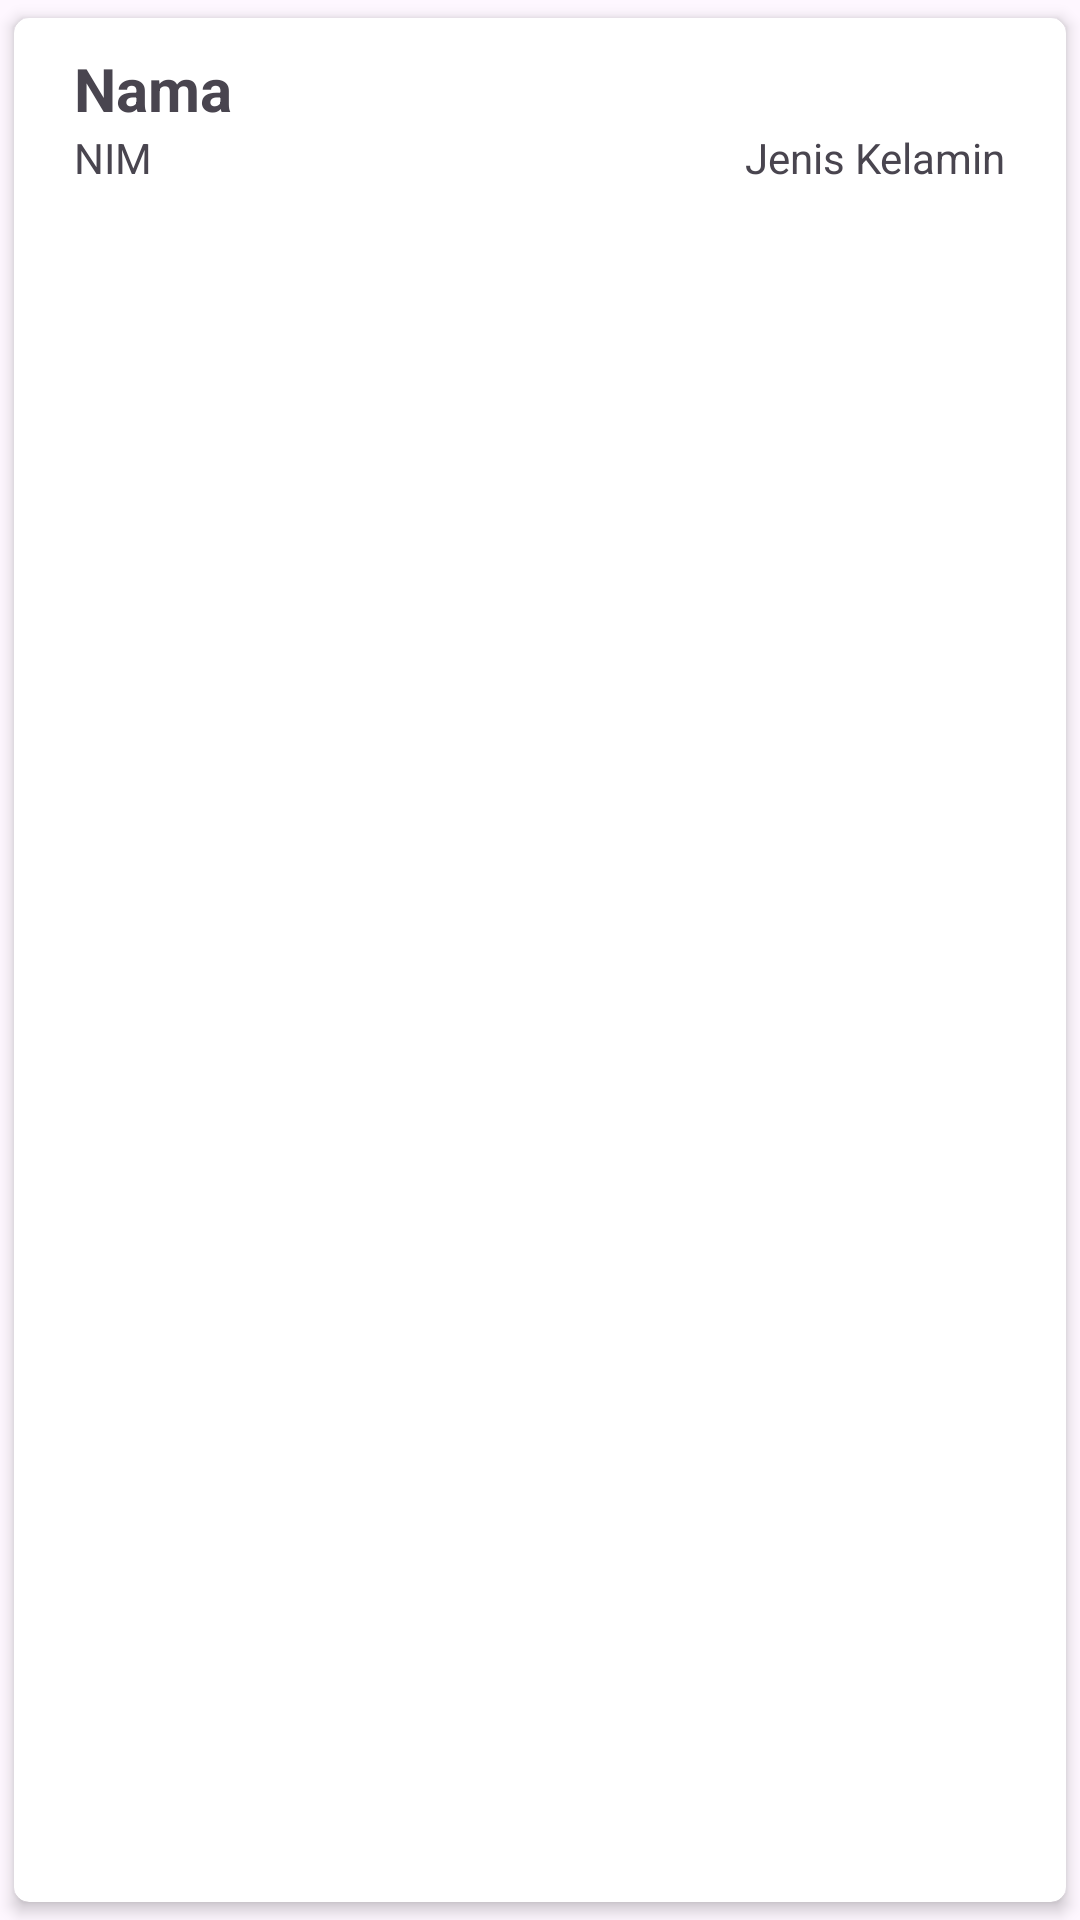

Write the Android layout XML for this screen, with the resource values it uses.
<!-- AndroidManifest.xml: application theme Theme.UAS212102416 -->
<!-- res/layout/list_mahasiswa.xml -->
<?xml version="1.0" encoding="utf-8"?>
<androidx.cardview.widget.CardView xmlns:android="http://schemas.android.com/apk/res/android"
    android:layout_width="match_parent"
    android:layout_height="wrap_content"
    xmlns:app="http://schemas.android.com/apk/res-auto"
    app:cardUseCompatPadding="true"
    app:cardCornerRadius="5dp"
    app:cardElevation="3dp"
    app:contentPadding="10dp">

    <LinearLayout
        android:layout_width="match_parent"
        android:layout_height="wrap_content"
        android:orientation="horizontal">

        <LinearLayout
            android:layout_width="wrap_content"
            android:layout_height="wrap_content"
            android:layout_weight="1"
            android:orientation="vertical">
            <TextView
                android:layout_width="wrap_content"
                android:layout_height="wrap_content"
                android:text="Nama"
                android:textStyle="bold"
                android:textSize="20sp"
                android:layout_marginStart="10dp"
                android:id="@+id/namaTextView"/>
            <LinearLayout
                android:layout_width="match_parent"
                android:layout_height="wrap_content"
                android:orientation="horizontal">
                <TextView
                    android:layout_width="wrap_content"
                    android:layout_height="wrap_content"
                    android:layout_weight="1"
                    android:text="NIM"
                    android:id="@+id/nimTextView"
                    android:layout_marginStart="10dp"/>
                <TextView
                    android:layout_width="wrap_content"
                    android:layout_height="wrap_content"
                    android:text="Jenis Kelamin"
                    android:layout_marginEnd="10dp"
                    android:id="@+id/jkTextView"/>
            </LinearLayout>
        </LinearLayout>
    </LinearLayout>
</androidx.cardview.widget.CardView>
<!-- resources referenced by this layout -->
<resources>
  <style name="Theme.UAS212102416" parent="Base.Theme.UAS212102416" />
  <style name="Base.Theme.UAS212102416" parent="Theme.Material3.DayNight.NoActionBar">
          
          
      </style>
</resources>
